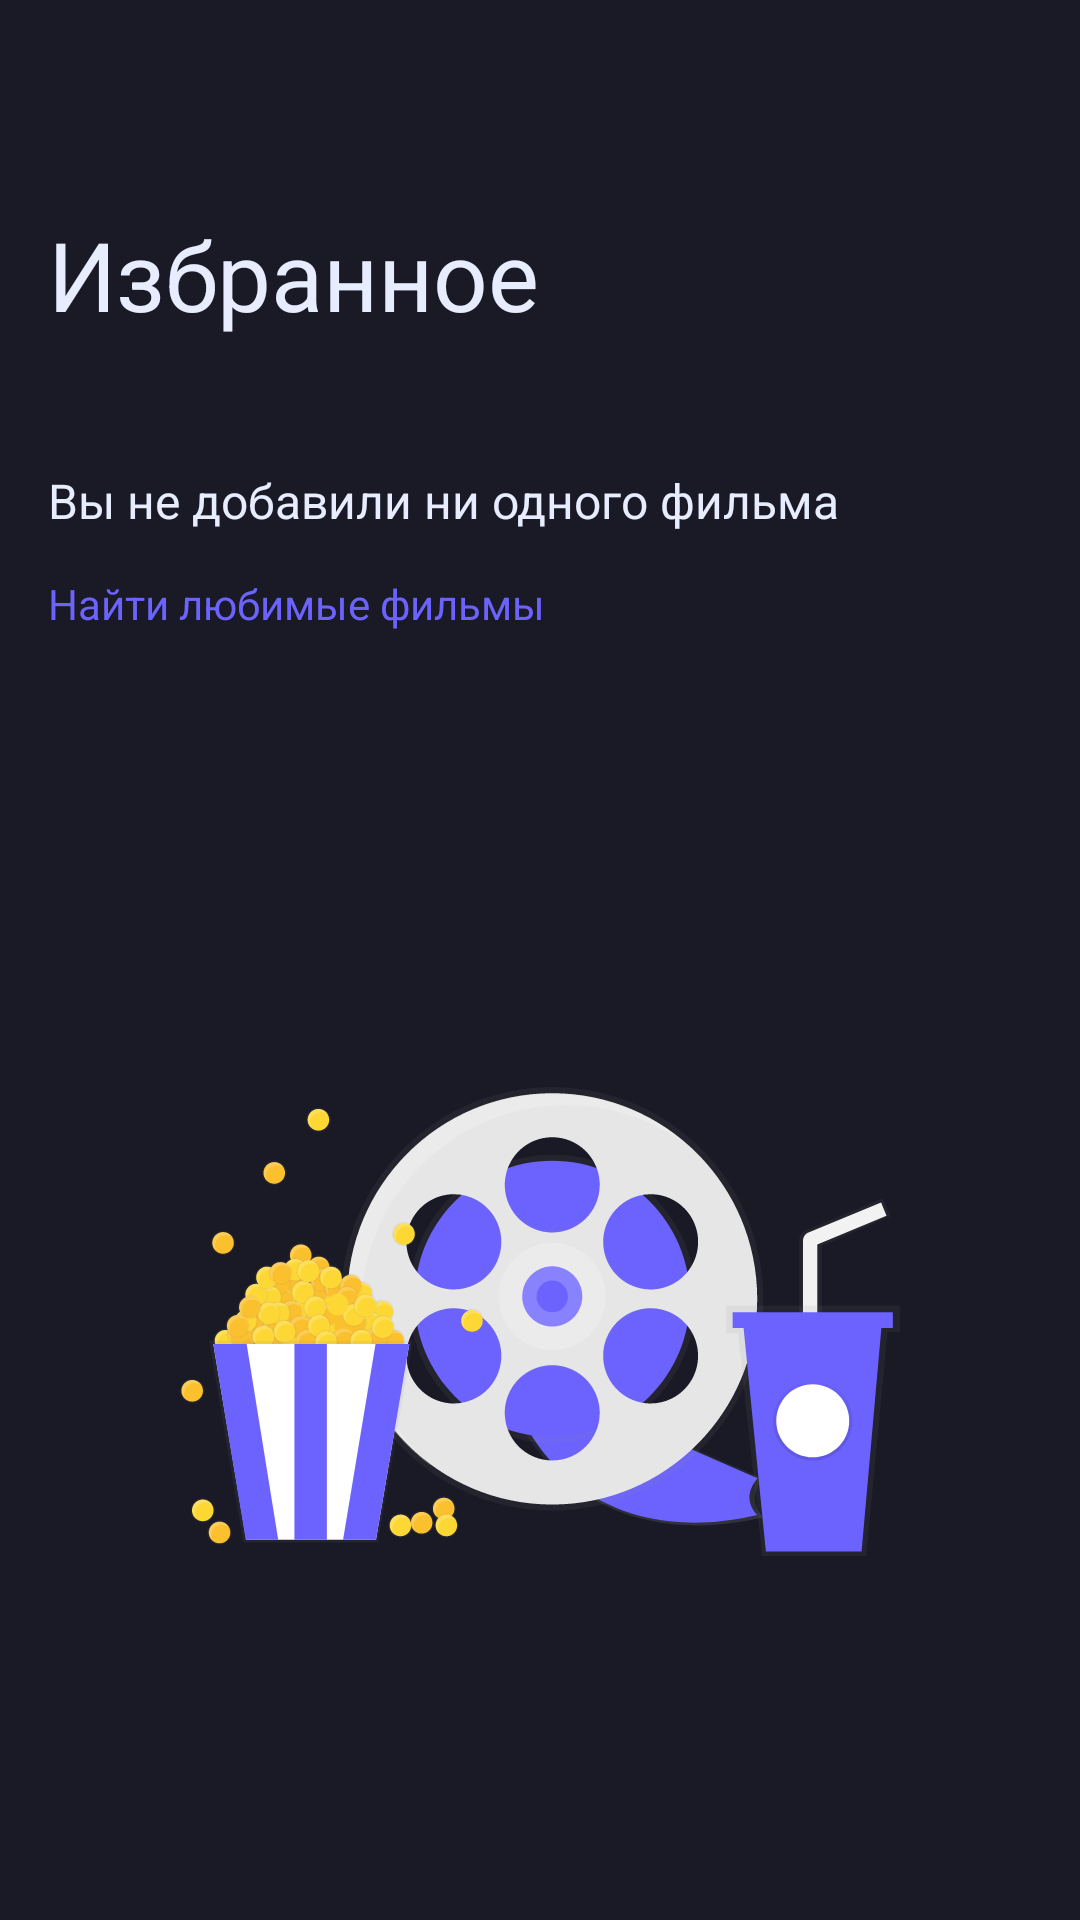

Here is an Android app screen rendered from its layout file. Give the layout XML and the strings, colors and styles it references.
<!-- AndroidManifest.xml: application theme Theme.MovieDB -->
<!-- res/layout/favourite_fragment.xml -->
<?xml version="1.0" encoding="utf-8"?>
<androidx.constraintlayout.widget.ConstraintLayout xmlns:android="http://schemas.android.com/apk/res/android"
    xmlns:app="http://schemas.android.com/apk/res-auto"
    xmlns:tools="http://schemas.android.com/tools"
    android:layout_width="match_parent"
    android:layout_height="match_parent">

    <TextView
        android:id="@+id/header"
        style="@style/Header"
        android:layout_width="wrap_content"
        android:layout_height="wrap_content"
        android:text="@string/favourite"
        app:layout_constraintStart_toStartOf="parent"
        app:layout_constraintTop_toTopOf="parent" />

    <TextView
        android:id="@+id/subHeader"
        style="@style/Body.Button"
        android:layout_width="wrap_content"
        android:layout_height="wrap_content"
        android:layout_marginTop="43dp"
        android:text="@string/you_not_added_any_movies"
        app:layout_constraintStart_toStartOf="parent"
        app:layout_constraintTop_toBottomOf="@id/header" />

    <TextView
        android:id="@+id/findMovies"
        style="@style/Body"
        android:layout_width="wrap_content"
        android:layout_height="wrap_content"
        android:layout_marginTop="14dp"
        android:text="@string/find_favourite_movies"
        android:textColor="@color/purpure"
        android:textSize="14sp"
        app:layout_constraintStart_toStartOf="parent"
        app:layout_constraintTop_toBottomOf="@id/subHeader" />

    <ImageView
        android:layout_width="0dp"
        android:layout_height="0dp"
        android:src="@drawable/movies_picture"
        android:layout_marginStart="@dimen/favouriteBackgroundPictureHorizontalMargin"
        android:layout_marginEnd="@dimen/favouriteBackgroundPictureHorizontalMargin"
        android:scaleType="fitCenter"
        app:layout_constraintBottom_toBottomOf="parent"
        app:layout_constraintEnd_toEndOf="parent"
        app:layout_constraintStart_toStartOf="parent"
        app:layout_constraintTop_toBottomOf="@id/findMovies"
        tools:ignore="ContentDescription" />

</androidx.constraintlayout.widget.ConstraintLayout>
<!-- resources referenced by this layout -->
<resources>
  <color name="purpure">#6C63FF</color>
  <dimen name="favouriteBackgroundPictureHorizontalMargin">60dp</dimen>
  <!-- drawable movies_picture: vector/xml drawable (drawable, 141359 chars, omitted) -->
  <string name="favourite">Избранное</string>
  <string name="find_favourite_movies">Найти любимые фильмы</string>
  <string name="you_not_added_any_movies">Вы не добавили ни одного фильма</string>
  <style name="Body">
          <item name="android:layout_marginStart">@dimen/horizontalMargin</item>
          <item name="android:layout_marginEnd">@dimen/horizontalMargin</item>
          <item name="android:textSize">@dimen/defaultTextSize</item>
      </style>
  <style name="Body.Button">
          <item name="textAllCaps">false</item>
          <item name="cornerRadius">@dimen/cornerRadius</item>
          <item name="android:backgroundTint">@color/button_background</item>
          <item name="android:layout_marginBottom">@dimen/buttonMarginBottom</item>
      </style>
  <style name="Header">
          <item name="android:textSize">@dimen/headerTextSize</item>
          <item name="android:layout_marginStart">@dimen/horizontalMargin</item>
          <item name="android:layout_marginTop">@dimen/headerTop</item>
      </style>
  <style name="Theme.MovieDB" parent="Theme.MaterialComponents.DayNight.NoActionBar">
          
          <item name="colorPrimary">@color/purple_500</item>
          <item name="colorPrimaryVariant">@color/purple_700</item>
          <item name="colorOnPrimary">@color/white</item>
          
          <item name="colorSecondary">@color/light</item>
          <item name="colorSecondaryVariant">@color/teal_700</item>
          
          <item name="android:statusBarColor" tools:targetApi="l">@color/bg_black</item>
          
          <item name="android:textColor">@color/light</item>
          <item name="android:backgroundTint">@color/bg_black</item>
      </style>
  <dimen name="horizontalMargin">16dp</dimen>
  <dimen name="defaultTextSize">16sp</dimen>
  <dimen name="cornerRadius">8dp</dimen>
  <color name="button_background">#232636</color>
  <dimen name="buttonMarginBottom">16dp</dimen>
  
      // SearchView
  <dimen name="headerTextSize">32sp</dimen>
  <dimen name="headerTop">70dp</dimen>
  <color name="purple_500">#FF6200EE</color>
  <color name="purple_700">#FF3700B3</color>
  <color name="white">#FFFFFFFF</color>
  <color name="light">#E7EDFF</color>
  <color name="teal_700">#FF018786</color>
  <color name="bg_black">#191A25</color>
</resources>
